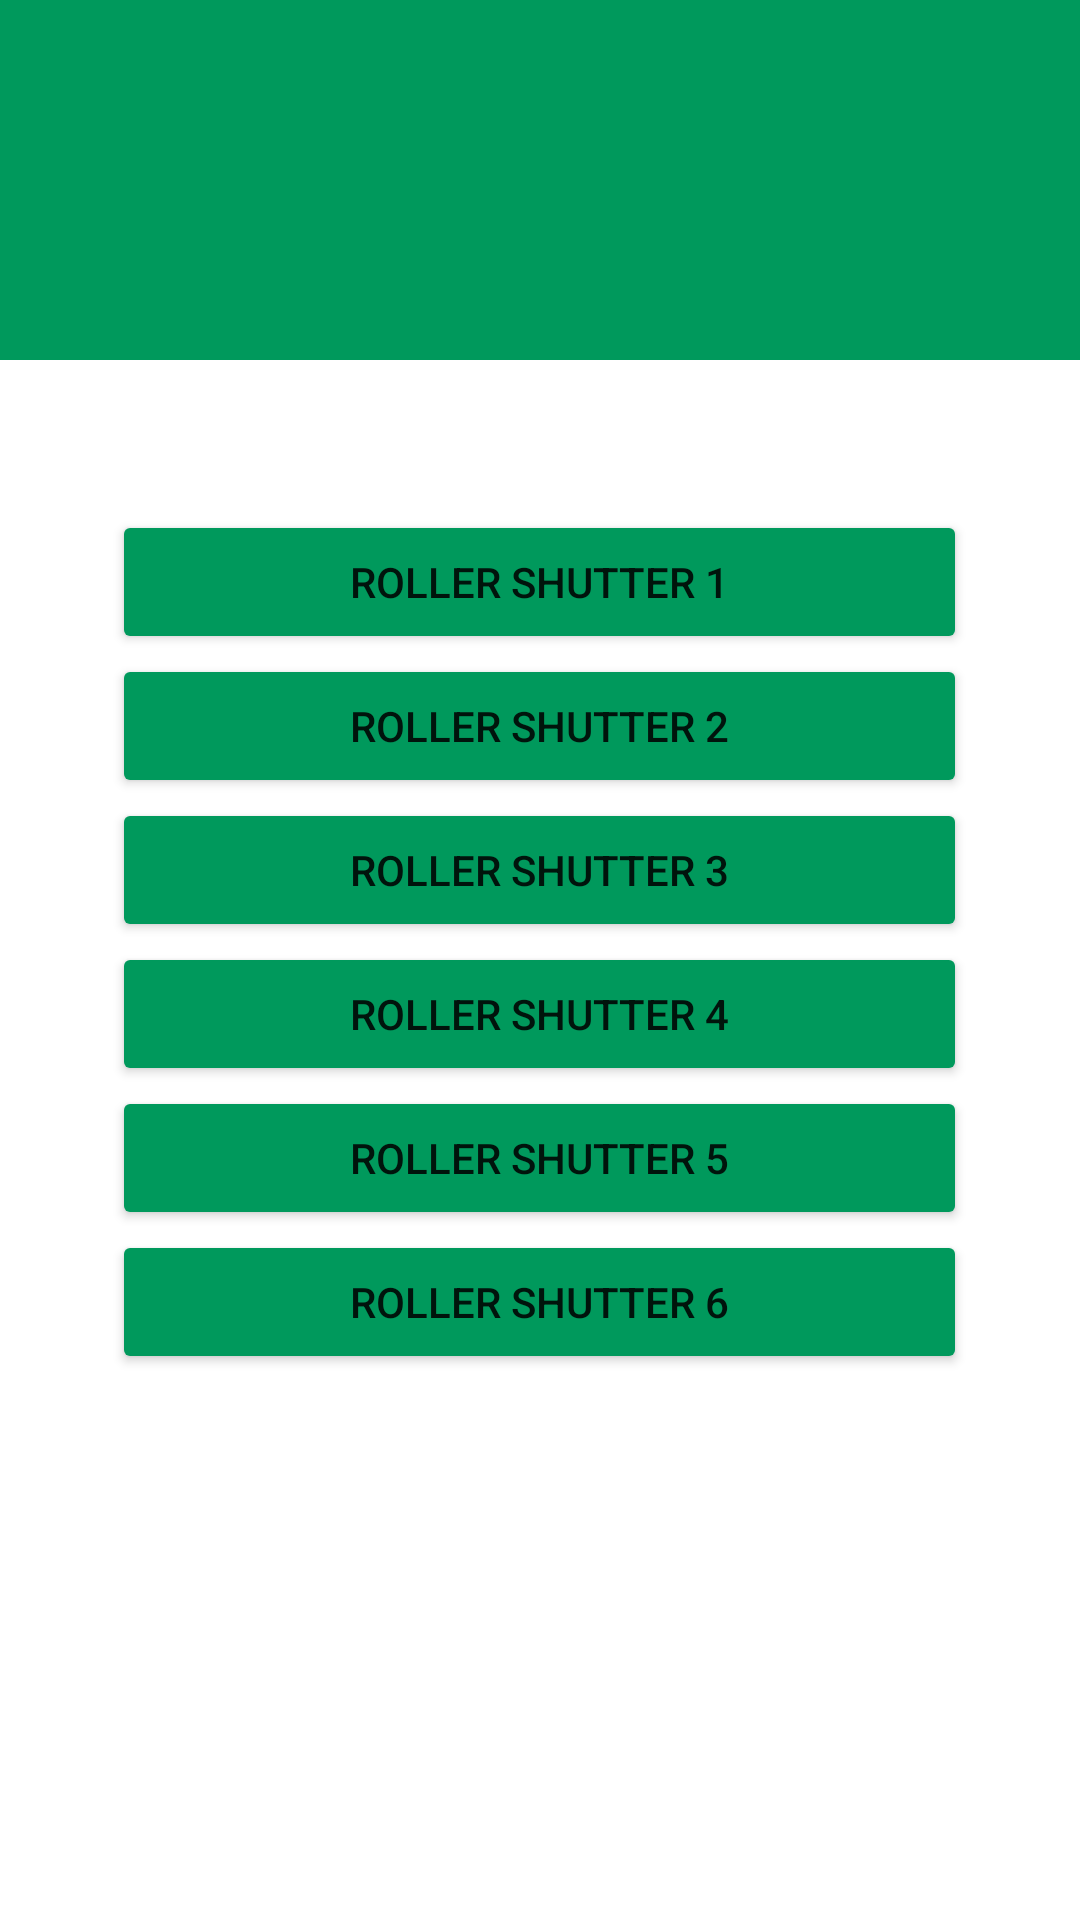

Reconstruct the res/layout file that produces this screen, plus the resources it refers to.
<!-- AndroidManifest.xml: application theme Theme.SmartBlinds -->
<!-- res/layout/activity_stanza1.xml -->
<?xml version="1.0" encoding="utf-8"?>
<ScrollView
    xmlns:android="http://schemas.android.com/apk/res/android"
    android:layout_width="match_parent"
    android:layout_height="match_parent"
    android:fillViewport="true">

    <LinearLayout xmlns:android="http://schemas.android.com/apk/res/android"
        xmlns:app="http://schemas.android.com/apk/res-auto"
        xmlns:tools="http://schemas.android.com/tools"
        android:layout_width="match_parent"
        android:layout_height="match_parent"
        android:orientation="vertical"
        android:background="@color/white">

        <LinearLayout
            android:layout_width="match_parent"
            android:layout_height="120dp"
            android:background="@color/green"
            android:orientation="horizontal">

            <TextView
                android:id="@+id/title_of_activity_r1"
                android:layout_width="match_parent"
                android:layout_height="wrap_content"
                android:layout_gravity="center"
                android:gravity="center"
                android:textSize="32sp"
                android:textColor="@color/white">

            </TextView>

        </LinearLayout>

        <LinearLayout
            android:layout_width="match_parent"
            android:layout_height="wrap_content"
            android:orientation="vertical">






        </LinearLayout>



        <Button
            android:id="@+id/t1"
            android:layout_width="285dp"
            android:layout_height="wrap_content"
            android:layout_gravity="center"
            android:layout_marginTop="50dp"
            android:onClick="gotoRoller1"
            android:backgroundTint="@color/green"
            android:text="@string/goto_roller1">

        </Button>

        <Button
            android:id="@+id/t2"
            android:layout_width="285dp"
            android:layout_height="wrap_content"
            android:layout_gravity="center"
            android:backgroundTint="@color/green"
            android:text="@string/goto_roller2">

        </Button>

        <Button
            android:id="@+id/t3"
            android:layout_width="285dp"
            android:layout_height="wrap_content"
            android:layout_gravity="center"
            android:backgroundTint="@color/green"
            android:text="@string/goto_roller3">

        </Button>

        <Button
            android:id="@+id/t4"
            android:layout_width="285dp"
            android:layout_height="wrap_content"
            android:layout_gravity="center"
            android:onClick="gotoRoller1"
            android:backgroundTint="@color/green"
            android:text="@string/goto_roller4">

        </Button>

        <Button
            android:id="@+id/t5"
            android:layout_width="285dp"
            android:layout_height="wrap_content"
            android:layout_gravity="center"
            android:onClick="gotoRoller1"
            android:backgroundTint="@color/green"
            android:text="@string/goto_roller5">

        </Button>

        <Button
            android:id="@+id/t6"
            android:layout_width="285dp"
            android:layout_height="wrap_content"
            android:layout_gravity="center"
            android:onClick="gotoRoller1"
            android:backgroundTint="@color/green"
            android:text="@string/goto_roller6">

        </Button>

    </LinearLayout>

</ScrollView>
<!-- resources referenced by this layout -->
<resources>
  <color name="green">#00995c</color>
  <color name="white">#FFFFFFFF</color>
  <string name="goto_roller1">Roller shutter 1</string>
  <string name="goto_roller2">Roller shutter 2</string>
  <string name="goto_roller3">Roller shutter 3</string>
  <string name="goto_roller4">Roller shutter 4</string>
  <string name="goto_roller5">Roller shutter 5</string>
  <string name="goto_roller6">Roller shutter 6</string>
  <style name="Theme.SmartBlinds" parent="Theme.MaterialComponents.DayNight.DarkActionBar">
          
          <item name="colorPrimary">@color/green</item>
          <item name="colorPrimaryVariant">@color/green</item>
          <item name="colorOnPrimary">@color/white</item>
          
          <item name="colorSecondary">@color/white</item>
          <item name="colorSecondaryVariant">@color/white</item>
          <item name="colorOnSecondary">@color/black</item>
          
          <item name="android:statusBarColor" tools:targetApi="l">?attr/colorPrimaryVariant</item>
          
      </style>
  <color name="black">#FF000000</color>
</resources>
